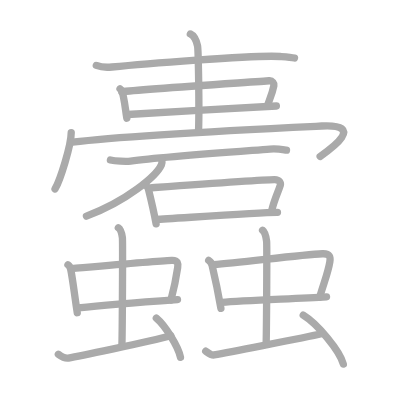
t = 0.00 s
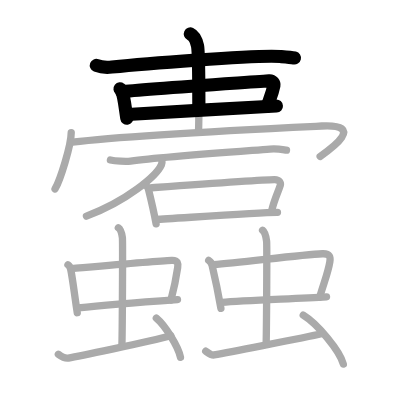
t = 4.75 s
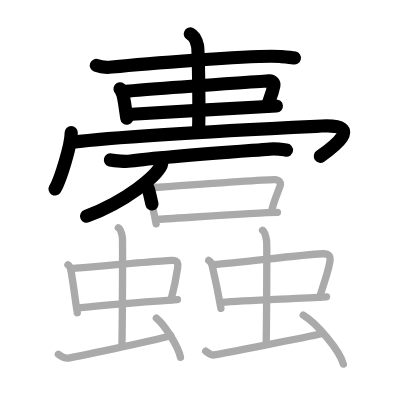
t = 9.50 s
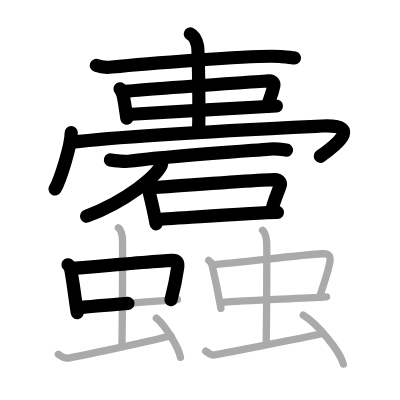
t = 14.50 s
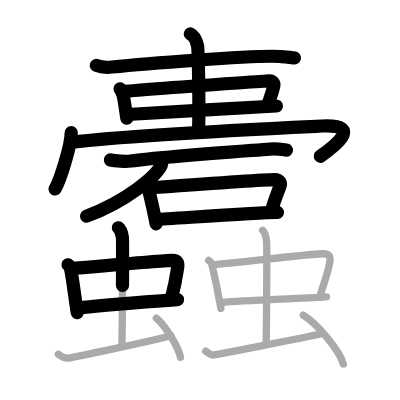
t = 15.50 s
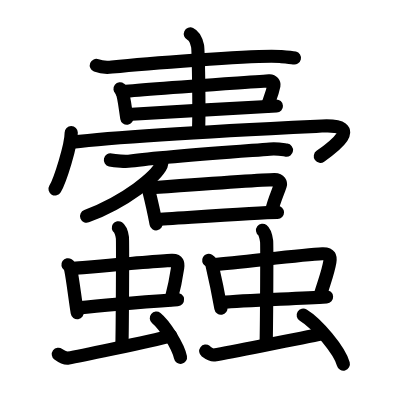
t = 24.00 s

The animated SVG that drew these frames (rendered in a browser with its animation timeline set to each time). Animation: 24 SMIL elements (animate=24); one cycle of 24.00 s.

<?xml version="1.0" standalone="no"?>
<!DOCTYPE svg PUBLIC "-//W3C//DTD SVG 1.1//EN"   "http://www.w3.org/Graphics/SVG/1.1/DTD/svg11.dtd">
<svg width="400px" height="400px"  version="1.1" xmlns="http://www.w3.org/2000/svg">
  <defs>
    <marker id="Triangle" viewBox="0 0 10 10" refX="0" refY="5" markerUnits="strokeWidth" markerWidth="3" style="stroke-opacity:0%;fill:#aaaaaa;" markerHeight="2" orient="auto">
      <path d="M 0 0 L 10 5 L 0 10 z" />
    </marker>
    
    <marker id="Arrow" viewBox="0 0 10 10" refX="5" refY="5" markerUnits="strokeWidth" markerWidth="1.8" style="stroke-opacity:0%;fill:#770000;" markerHeight="2" orient="auto">
      <path d="M 0 4 L 6 4 L 4 1 L 10 5 L 4 9 L 6 6 L 0 6 z" />
        <circle cx="5" cy="5" r="5" />
      </marker>
    
    <marker id="TriangleRed" viewBox="0 0 10 10" refX="0" refY="5" markerUnits="strokeWidth" markerWidth="3" style="stroke-opacity:0%;fill:#CC0000;" markerHeight="2" orient="auto">
      <path d="M 0 0 L 10 5 L 0 10 z" />
    </marker>
    
    <marker id="ArrowRed" viewBox="0 0 10 10" refX="5" refY="5" markerUnits="strokeWidth" markerWidth="1.8" style="stroke-opacity:0%;fill:#CC0000;" markerHeight="2" orient="auto">
      <path d="M 0 4 L 6 4 L 4 1 L 10 5 L 4 9 L 6 6 L 0 6 z" />
        <circle cx="5" cy="5" r="5" />
      </marker>
    
  </defs>
  
  <path style="fill:#ffffff; fill-opacity:100%; fill-rule:evenodd; stroke-width:0;" d="M 0 0 L 400px 0 L 400px 400px L 0 400px L 0 0" />

  <g transform="scale(3.6697247706422 3.6697247706422)">
<path style="fill:none; fill-opacity:0%; fill-rule:evenodd; stroke:#aaaaaa; stroke-opacity:100%; stroke-width: 1.5pt; stroke-linejoin:round; stroke-linecap:round;" d="M26.25 17.83c1.11 0.43 3.14 0.55 4.25 0.43c7.06-0.74 39.03-3.37 45.87-2.87c1.84 0.13 2.96 0.2 3.88 0.42"></path>
<path style="fill:none; fill-opacity:0%; fill-rule:evenodd; stroke:#aaaaaa; stroke-opacity:100%; stroke-width: 1.5pt; stroke-linejoin:round; stroke-linecap:round;" d="M32.71 24.22c0.19 0.15 0.38 0.28 0.46 0.48c0.65 1.53 0.94 4.76 1.39 7.51"></path>
<path style="fill:none; fill-opacity:0%; fill-rule:evenodd; stroke:#aaaaaa; stroke-opacity:100%; stroke-width: 1.5pt; stroke-linejoin:round; stroke-linecap:round;" d="M33.17 25.02c4.62-0.64 37.82-2.79 40.2-3.01c0.87-0.08 1.37 0.79 1.27 1.27C74.08 26.16 73 28 72.86 28.99"></path>
<path style="fill:none; fill-opacity:0%; fill-rule:evenodd; stroke:#aaaaaa; stroke-opacity:100%; stroke-width: 1.5pt; stroke-linejoin:round; stroke-linecap:round;" d="M34.75 31.2c2.8-0.24 37-2.06 40.56-2.31"></path>
<path style="fill:none; fill-opacity:0%; fill-rule:evenodd; stroke:#aaaaaa; stroke-opacity:100%; stroke-width: 1.5pt; stroke-linejoin:round; stroke-linecap:round;" d="M51.87 9.25c1.09 0.5 1.74 2.25 1.96 3.25c0.22 1 0.5 16.75 0.28 23"></path>
<path style="fill:none; fill-opacity:0%; fill-rule:evenodd; stroke:#aaaaaa; stroke-opacity:100%; stroke-width: 1.5pt; stroke-linejoin:round; stroke-linecap:round;" d="M19.41 36.13c0 3.48-3.03 13.05-4.41 15.37"></path>
<path style="fill:none; fill-opacity:0%; fill-rule:evenodd; stroke:#aaaaaa; stroke-opacity:100%; stroke-width: 1.5pt; stroke-linejoin:round; stroke-linecap:round;" d="M19.74 38.74c15.76-1.99 60.24-4.03 67.95-4.4c12.05-0.59 2.55 6.16-0.45 8.28"></path>
<path style="fill:none; fill-opacity:0%; fill-rule:evenodd; stroke:#aaaaaa; stroke-opacity:100%; stroke-width: 1.5pt; stroke-linejoin:round; stroke-linecap:round;" d="M30.09 43.59c1.3 0.3 4.21 0.47 5.5 0.3c8.66-1.14 29.91-2.64 37.93-3.26c2.16-0.17 3.47 0.14 4.55 0.29"></path>
<path style="fill:none; fill-opacity:0%; fill-rule:evenodd; stroke:#aaaaaa; stroke-opacity:100%; stroke-width: 1.5pt; stroke-linejoin:round; stroke-linecap:round;" d="M44.1 43.47c0.06 0.36 0.12 0.94-0.12 1.46c-1.4 3.08-9.43 9.84-20.42 13.98"></path>
<path style="fill:none; fill-opacity:0%; fill-rule:evenodd; stroke:#aaaaaa; stroke-opacity:100%; stroke-width: 1.5pt; stroke-linejoin:round; stroke-linecap:round;" d="M39.61 50.45c0.36 0.2 0.81 1.02 0.88 1.28c0.48 1.93 1.37 5.62 2.05 9.27"></path>
<path style="fill:none; fill-opacity:0%; fill-rule:evenodd; stroke:#aaaaaa; stroke-opacity:100%; stroke-width: 1.5pt; stroke-linejoin:round; stroke-linecap:round;" d="M40.99 51.18c5.42-0.39 30.06-2.18 33.76-2.24c1.53-0.03 1.8 1 1.62 1.57c-0.57 1.85-1.6 3.77-2.38 7.06"></path>
<path style="fill:none; fill-opacity:0%; fill-rule:evenodd; stroke:#aaaaaa; stroke-opacity:100%; stroke-width: 1.5pt; stroke-linejoin:round; stroke-linecap:round;" d="M42.53 59.79c4.34-0.2 27.55-1.85 33.08-1.91"></path>
<path style="fill:none; fill-opacity:0%; fill-rule:evenodd; stroke:#aaaaaa; stroke-opacity:100%; stroke-width: 1.5pt; stroke-linejoin:round; stroke-linecap:round;" d="M18.52 72.15c0.4 0.27 0.68 0.96 0.76 1.32c0.54 2.63 1.01 6.77 1.77 11.74"></path>
<path style="fill:none; fill-opacity:0%; fill-rule:evenodd; stroke:#aaaaaa; stroke-opacity:100%; stroke-width: 1.5pt; stroke-linejoin:round; stroke-linecap:round;" d="M19.57 73.2c6.06-0.53 22.83-2.04 27.22-2.24c1.71-0.08 1.79 0.84 1.62 2.01c-0.39 2.71-0.63 4.28-1.82 8.77"></path>
<path style="fill:none; fill-opacity:0%; fill-rule:evenodd; stroke:#aaaaaa; stroke-opacity:100%; stroke-width: 1.5pt; stroke-linejoin:round; stroke-linecap:round;" d="M21.35 83.89c4.88-0.53 20.2-1.76 27.02-2.25"></path>
<path style="fill:none; fill-opacity:0%; fill-rule:evenodd; stroke:#aaaaaa; stroke-opacity:100%; stroke-width: 1.5pt; stroke-linejoin:round; stroke-linecap:round;" d="M32.25 62.07c0.61 0.41 0.98 1.83 1.1 2.64c0.12 0.81 0 24-0.12 29.08"></path>
<path style="fill:none; fill-opacity:0%; fill-rule:evenodd; stroke:#aaaaaa; stroke-opacity:100%; stroke-width: 1.5pt; stroke-linejoin:round; stroke-linecap:round;" d="M15.9 96.54c0.7 0.52 2.03 1.17 2.73 1.04c0.7-0.13 21.82-4.4 27.93-6.08"></path>
<path style="fill:none; fill-opacity:0%; fill-rule:evenodd; stroke:#aaaaaa; stroke-opacity:100%; stroke-width: 1.5pt; stroke-linejoin:round; stroke-linecap:round;" d="M42.6 86.67c2.32 1.89 6 7.76 6.58 10.7"></path>
<path style="fill:none; fill-opacity:0%; fill-rule:evenodd; stroke:#aaaaaa; stroke-opacity:100%; stroke-width: 1.5pt; stroke-linejoin:round; stroke-linecap:round;" d="M56.87 70.95c0.5 0.3 0.86 1.05 0.95 1.45c0.68 2.89 1.42 6.15 2.38 11.61"></path>
<path style="fill:none; fill-opacity:0%; fill-rule:evenodd; stroke:#aaaaaa; stroke-opacity:100%; stroke-width: 1.5pt; stroke-linejoin:round; stroke-linecap:round;" d="M58.19 72.11c7.62-0.58 24.14-2.74 29.65-2.96c2.15-0.09 2.25 0.92 2.04 2.21c-0.5 2.98-1.3 4.71-2.78 9.63"></path>
<path style="fill:none; fill-opacity:0%; fill-rule:evenodd; stroke:#aaaaaa; stroke-opacity:100%; stroke-width: 1.5pt; stroke-linejoin:round; stroke-linecap:round;" d="M60.48 82.4c6.13-0.58 19.93-0.98 28.5-1.52"></path>
<path style="fill:none; fill-opacity:0%; fill-rule:evenodd; stroke:#aaaaaa; stroke-opacity:100%; stroke-width: 1.5pt; stroke-linejoin:round; stroke-linecap:round;" d="M71.55 62.75c0.61 0.46 0.98 2.05 1.1 2.97c0.12 0.91 0 22.14-0.12 27.85"></path>
<path style="fill:none; fill-opacity:0%; fill-rule:evenodd; stroke:#aaaaaa; stroke-opacity:100%; stroke-width: 1.5pt; stroke-linejoin:round; stroke-linecap:round;" d="M56.06 95.69c0.7 0.52 1.57 1.17 2.27 1.04c0.7-0.13 24.9-4.74 29.24-5.77"></path>
<path style="fill:none; fill-opacity:0%; fill-rule:evenodd; stroke:#aaaaaa; stroke-opacity:100%; stroke-width: 1.5pt; stroke-linejoin:round; stroke-linecap:round;" d="M82.63 85.89c3.86 2.35 9.96 9.67 10.93 13.33"></path>

<path style="fill:none; fill-opacity:0%; fill-rule:evenodd; stroke:#000000; stroke-opacity:100%; stroke-width: 2.7pt; stroke-linejoin:round; stroke-linecap:round;" d="M26.25 17.83c1.11 0.43 3.14 0.55 4.25 0.43c7.06-0.74 39.03-3.37 45.87-2.87c1.84 0.13 2.96 0.2 3.88 0.42" pathLength="100" stroke-dashoffset="100" stroke-dasharray="100 105"><animate id="dashAnim1" attributeName="stroke-dashoffset" from="100" to="0" dur="1s" calcMode="linear" fill="freeze"/></path>
<path style="fill:none; fill-opacity:0%; fill-rule:evenodd; stroke:#000000; stroke-opacity:100%; stroke-width: 2.7pt; stroke-linejoin:round; stroke-linecap:round;" d="M32.71 24.22c0.19 0.15 0.38 0.28 0.46 0.48c0.65 1.53 0.94 4.76 1.39 7.51" pathLength="100" stroke-dashoffset="100" stroke-dasharray="100 105"><animate id="dashAnim2" attributeName="stroke-dashoffset" from="100" to="0" dur="1s" calcMode="linear" begin="dashAnim1.end" fill="freeze"/></path>
<path style="fill:none; fill-opacity:0%; fill-rule:evenodd; stroke:#000000; stroke-opacity:100%; stroke-width: 2.7pt; stroke-linejoin:round; stroke-linecap:round;" d="M33.17 25.02c4.62-0.64 37.82-2.79 40.2-3.01c0.87-0.08 1.37 0.79 1.27 1.27C74.08 26.16 73 28 72.86 28.99" pathLength="100" stroke-dashoffset="100" stroke-dasharray="100 105"><animate id="dashAnim3" attributeName="stroke-dashoffset" from="100" to="0" dur="1s" calcMode="linear" begin="dashAnim2.end" fill="freeze"/></path>
<path style="fill:none; fill-opacity:0%; fill-rule:evenodd; stroke:#000000; stroke-opacity:100%; stroke-width: 2.7pt; stroke-linejoin:round; stroke-linecap:round;" d="M34.75 31.2c2.8-0.24 37-2.06 40.56-2.31" pathLength="100" stroke-dashoffset="100" stroke-dasharray="100 105"><animate id="dashAnim4" attributeName="stroke-dashoffset" from="100" to="0" dur="1s" calcMode="linear" begin="dashAnim3.end" fill="freeze"/></path>
<path style="fill:none; fill-opacity:0%; fill-rule:evenodd; stroke:#000000; stroke-opacity:100%; stroke-width: 2.7pt; stroke-linejoin:round; stroke-linecap:round;" d="M51.87 9.25c1.09 0.5 1.74 2.25 1.96 3.25c0.22 1 0.5 16.75 0.28 23" pathLength="100" stroke-dashoffset="100" stroke-dasharray="100 105"><animate id="dashAnim5" attributeName="stroke-dashoffset" from="100" to="0" dur="1s" calcMode="linear" begin="dashAnim4.end" fill="freeze"/></path>
<path style="fill:none; fill-opacity:0%; fill-rule:evenodd; stroke:#000000; stroke-opacity:100%; stroke-width: 2.7pt; stroke-linejoin:round; stroke-linecap:round;" d="M19.41 36.13c0 3.48-3.03 13.05-4.41 15.37" pathLength="100" stroke-dashoffset="100" stroke-dasharray="100 105"><animate id="dashAnim6" attributeName="stroke-dashoffset" from="100" to="0" dur="1s" calcMode="linear" begin="dashAnim5.end" fill="freeze"/></path>
<path style="fill:none; fill-opacity:0%; fill-rule:evenodd; stroke:#000000; stroke-opacity:100%; stroke-width: 2.7pt; stroke-linejoin:round; stroke-linecap:round;" d="M19.74 38.74c15.76-1.99 60.24-4.03 67.95-4.4c12.05-0.59 2.55 6.16-0.45 8.28" pathLength="100" stroke-dashoffset="100" stroke-dasharray="100 105"><animate id="dashAnim7" attributeName="stroke-dashoffset" from="100" to="0" dur="1s" calcMode="linear" begin="dashAnim6.end" fill="freeze"/></path>
<path style="fill:none; fill-opacity:0%; fill-rule:evenodd; stroke:#000000; stroke-opacity:100%; stroke-width: 2.7pt; stroke-linejoin:round; stroke-linecap:round;" d="M30.09 43.59c1.3 0.3 4.21 0.47 5.5 0.3c8.66-1.14 29.91-2.64 37.93-3.26c2.16-0.17 3.47 0.14 4.55 0.29" pathLength="100" stroke-dashoffset="100" stroke-dasharray="100 105"><animate id="dashAnim8" attributeName="stroke-dashoffset" from="100" to="0" dur="1s" calcMode="linear" begin="dashAnim7.end" fill="freeze"/></path>
<path style="fill:none; fill-opacity:0%; fill-rule:evenodd; stroke:#000000; stroke-opacity:100%; stroke-width: 2.7pt; stroke-linejoin:round; stroke-linecap:round;" d="M44.1 43.47c0.06 0.36 0.12 0.94-0.12 1.46c-1.4 3.08-9.43 9.84-20.42 13.98" pathLength="100" stroke-dashoffset="100" stroke-dasharray="100 105"><animate id="dashAnim9" attributeName="stroke-dashoffset" from="100" to="0" dur="1s" calcMode="linear" begin="dashAnim8.end" fill="freeze"/></path>
<path style="fill:none; fill-opacity:0%; fill-rule:evenodd; stroke:#000000; stroke-opacity:100%; stroke-width: 2.7pt; stroke-linejoin:round; stroke-linecap:round;" d="M39.61 50.45c0.36 0.2 0.81 1.02 0.88 1.28c0.48 1.93 1.37 5.62 2.05 9.27" pathLength="100" stroke-dashoffset="100" stroke-dasharray="100 105"><animate id="dashAnim10" attributeName="stroke-dashoffset" from="100" to="0" dur="1s" calcMode="linear" begin="dashAnim9.end" fill="freeze"/></path>
<path style="fill:none; fill-opacity:0%; fill-rule:evenodd; stroke:#000000; stroke-opacity:100%; stroke-width: 2.7pt; stroke-linejoin:round; stroke-linecap:round;" d="M40.99 51.18c5.42-0.39 30.06-2.18 33.76-2.24c1.53-0.03 1.8 1 1.62 1.57c-0.57 1.85-1.6 3.77-2.38 7.06" pathLength="100" stroke-dashoffset="100" stroke-dasharray="100 105"><animate id="dashAnim11" attributeName="stroke-dashoffset" from="100" to="0" dur="1s" calcMode="linear" begin="dashAnim10.end" fill="freeze"/></path>
<path style="fill:none; fill-opacity:0%; fill-rule:evenodd; stroke:#000000; stroke-opacity:100%; stroke-width: 2.7pt; stroke-linejoin:round; stroke-linecap:round;" d="M42.53 59.79c4.34-0.2 27.55-1.85 33.08-1.91" pathLength="100" stroke-dashoffset="100" stroke-dasharray="100 105"><animate id="dashAnim12" attributeName="stroke-dashoffset" from="100" to="0" dur="1s" calcMode="linear" begin="dashAnim11.end" fill="freeze"/></path>
<path style="fill:none; fill-opacity:0%; fill-rule:evenodd; stroke:#000000; stroke-opacity:100%; stroke-width: 2.7pt; stroke-linejoin:round; stroke-linecap:round;" d="M18.52 72.15c0.4 0.27 0.68 0.96 0.76 1.32c0.54 2.63 1.01 6.77 1.77 11.74" pathLength="100" stroke-dashoffset="100" stroke-dasharray="100 105"><animate id="dashAnim13" attributeName="stroke-dashoffset" from="100" to="0" dur="1s" calcMode="linear" begin="dashAnim12.end" fill="freeze"/></path>
<path style="fill:none; fill-opacity:0%; fill-rule:evenodd; stroke:#000000; stroke-opacity:100%; stroke-width: 2.7pt; stroke-linejoin:round; stroke-linecap:round;" d="M19.57 73.2c6.06-0.53 22.83-2.04 27.22-2.24c1.71-0.08 1.79 0.84 1.62 2.01c-0.39 2.71-0.63 4.28-1.82 8.77" pathLength="100" stroke-dashoffset="100" stroke-dasharray="100 105"><animate id="dashAnim14" attributeName="stroke-dashoffset" from="100" to="0" dur="1s" calcMode="linear" begin="dashAnim13.end" fill="freeze"/></path>
<path style="fill:none; fill-opacity:0%; fill-rule:evenodd; stroke:#000000; stroke-opacity:100%; stroke-width: 2.7pt; stroke-linejoin:round; stroke-linecap:round;" d="M21.35 83.89c4.88-0.53 20.2-1.76 27.02-2.25" pathLength="100" stroke-dashoffset="100" stroke-dasharray="100 105"><animate id="dashAnim15" attributeName="stroke-dashoffset" from="100" to="0" dur="1s" calcMode="linear" begin="dashAnim14.end" fill="freeze"/></path>
<path style="fill:none; fill-opacity:0%; fill-rule:evenodd; stroke:#000000; stroke-opacity:100%; stroke-width: 2.7pt; stroke-linejoin:round; stroke-linecap:round;" d="M32.25 62.07c0.61 0.41 0.98 1.83 1.1 2.64c0.12 0.81 0 24-0.12 29.08" pathLength="100" stroke-dashoffset="100" stroke-dasharray="100 105"><animate id="dashAnim16" attributeName="stroke-dashoffset" from="100" to="0" dur="1s" calcMode="linear" begin="dashAnim15.end" fill="freeze"/></path>
<path style="fill:none; fill-opacity:0%; fill-rule:evenodd; stroke:#000000; stroke-opacity:100%; stroke-width: 2.7pt; stroke-linejoin:round; stroke-linecap:round;" d="M15.9 96.54c0.7 0.52 2.03 1.17 2.73 1.04c0.7-0.13 21.82-4.4 27.93-6.08" pathLength="100" stroke-dashoffset="100" stroke-dasharray="100 105"><animate id="dashAnim17" attributeName="stroke-dashoffset" from="100" to="0" dur="1s" calcMode="linear" begin="dashAnim16.end" fill="freeze"/></path>
<path style="fill:none; fill-opacity:0%; fill-rule:evenodd; stroke:#000000; stroke-opacity:100%; stroke-width: 2.7pt; stroke-linejoin:round; stroke-linecap:round;" d="M42.6 86.67c2.32 1.89 6 7.76 6.58 10.7" pathLength="100" stroke-dashoffset="100" stroke-dasharray="100 105"><animate id="dashAnim18" attributeName="stroke-dashoffset" from="100" to="0" dur="1s" calcMode="linear" begin="dashAnim17.end" fill="freeze"/></path>
<path style="fill:none; fill-opacity:0%; fill-rule:evenodd; stroke:#000000; stroke-opacity:100%; stroke-width: 2.7pt; stroke-linejoin:round; stroke-linecap:round;" d="M56.87 70.95c0.5 0.3 0.86 1.05 0.95 1.45c0.68 2.89 1.42 6.15 2.38 11.61" pathLength="100" stroke-dashoffset="100" stroke-dasharray="100 105"><animate id="dashAnim19" attributeName="stroke-dashoffset" from="100" to="0" dur="1s" calcMode="linear" begin="dashAnim18.end" fill="freeze"/></path>
<path style="fill:none; fill-opacity:0%; fill-rule:evenodd; stroke:#000000; stroke-opacity:100%; stroke-width: 2.7pt; stroke-linejoin:round; stroke-linecap:round;" d="M58.19 72.11c7.62-0.58 24.14-2.74 29.65-2.96c2.15-0.09 2.25 0.92 2.04 2.21c-0.5 2.98-1.3 4.71-2.78 9.63" pathLength="100" stroke-dashoffset="100" stroke-dasharray="100 105"><animate id="dashAnim20" attributeName="stroke-dashoffset" from="100" to="0" dur="1s" calcMode="linear" begin="dashAnim19.end" fill="freeze"/></path>
<path style="fill:none; fill-opacity:0%; fill-rule:evenodd; stroke:#000000; stroke-opacity:100%; stroke-width: 2.7pt; stroke-linejoin:round; stroke-linecap:round;" d="M60.48 82.4c6.13-0.58 19.93-0.98 28.5-1.52" pathLength="100" stroke-dashoffset="100" stroke-dasharray="100 105"><animate id="dashAnim21" attributeName="stroke-dashoffset" from="100" to="0" dur="1s" calcMode="linear" begin="dashAnim20.end" fill="freeze"/></path>
<path style="fill:none; fill-opacity:0%; fill-rule:evenodd; stroke:#000000; stroke-opacity:100%; stroke-width: 2.7pt; stroke-linejoin:round; stroke-linecap:round;" d="M71.55 62.75c0.61 0.46 0.98 2.05 1.1 2.97c0.12 0.91 0 22.14-0.12 27.85" pathLength="100" stroke-dashoffset="100" stroke-dasharray="100 105"><animate id="dashAnim22" attributeName="stroke-dashoffset" from="100" to="0" dur="1s" calcMode="linear" begin="dashAnim21.end" fill="freeze"/></path>
<path style="fill:none; fill-opacity:0%; fill-rule:evenodd; stroke:#000000; stroke-opacity:100%; stroke-width: 2.7pt; stroke-linejoin:round; stroke-linecap:round;" d="M56.06 95.69c0.7 0.52 1.57 1.17 2.27 1.04c0.7-0.13 24.9-4.74 29.24-5.77" pathLength="100" stroke-dashoffset="100" stroke-dasharray="100 105"><animate id="dashAnim23" attributeName="stroke-dashoffset" from="100" to="0" dur="1s" calcMode="linear" begin="dashAnim22.end" fill="freeze"/></path>
<path style="fill:none; fill-opacity:0%; fill-rule:evenodd; stroke:#000000; stroke-opacity:100%; stroke-width: 2.7pt; stroke-linejoin:round; stroke-linecap:round;" d="M82.63 85.89c3.86 2.35 9.96 9.67 10.93 13.33" pathLength="100" stroke-dashoffset="100" stroke-dasharray="100 105"><animate id="dashAnim24" attributeName="stroke-dashoffset" from="100" to="0" dur="1s" calcMode="linear" begin="dashAnim23.end" fill="freeze"/></path>

</g>

</svg>  
          
